Run: headless pygame with SDL's dummy video driver; simulated clock (each Clock.tick advances the game by its frame time, no real sleeping); random seed 0; keys injected as events and as key.get_pressed() state; no mouse input.
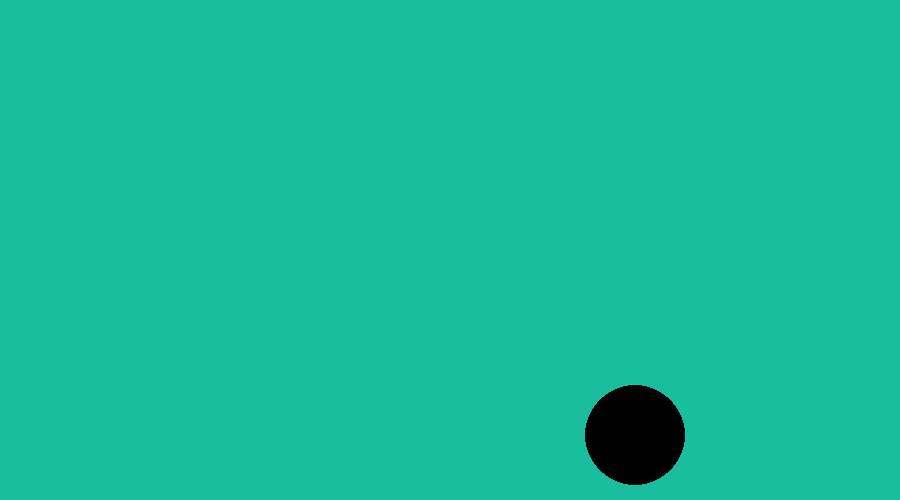
Frame 1 of 4 · flips 1–60 · no input
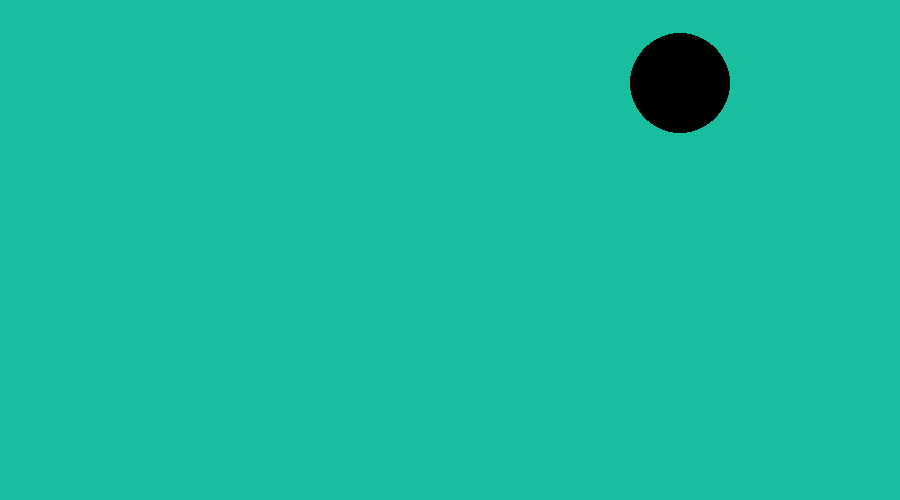
Frame 2 of 4 · flips 61–180 · tapped SPACE, RETURN · held RIGHT (→), D
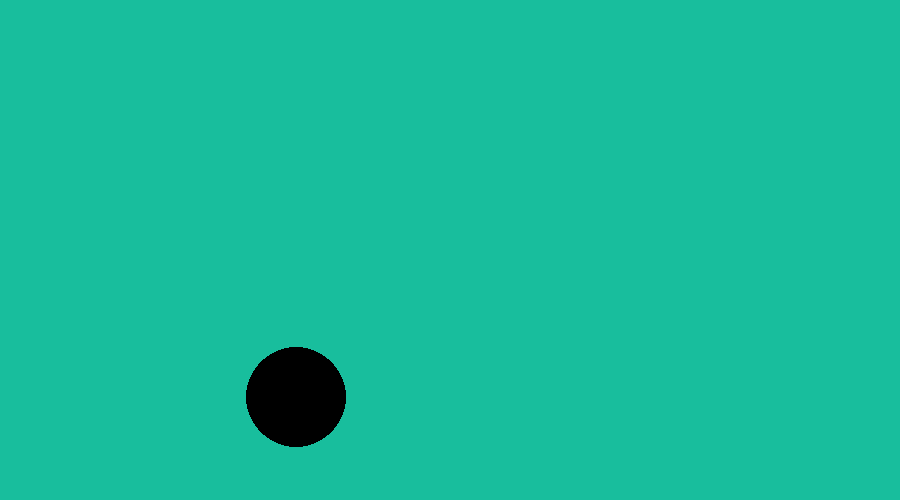
Frame 3 of 4 · flips 181–300 · held DOWN (↓), S
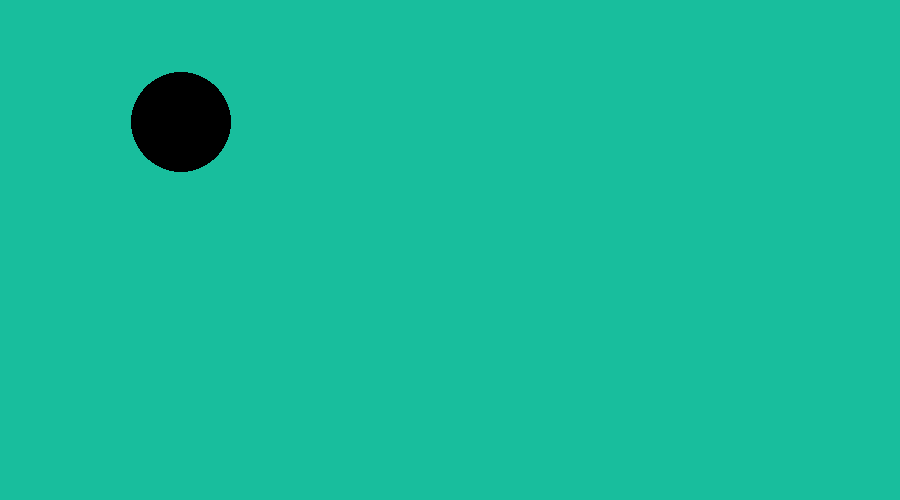
Frame 4 of 4 · flips 301–420 · held LEFT (←), A, UP (↑), W

The pygame program that drew these frames:

import pygame

#Inicializar o pygame
pygame.init()

tamanho = (900, 500)

#Cria uma tela com tamanho especificado
tela = pygame.display.set_mode(tamanho)

#Define o titulo da janela
pygame.display.set_caption("Hello Games!")

#Define um relógio para controlar o FPS
relogio = pygame.time.Clock()

posicaoBola = pygame.Vector2(450, 250)
direcaoY = 1
direcaoX = 1
velBola = 200
dt = 0

while True:
    #Lida com os eventos da aplicação
    for evento in pygame.event.get():
        print(evento)
        if evento.type == pygame.QUIT:
            pygame.quit() #Fechando o pygame

    #Preenche a tela com uma cor
    tela.fill((24, 190, 157))
    
    #Desenha um circulo na tela
    pygame.draw.circle(tela, (0,0,0), posicaoBola, 50)

    posicaoBola.y += velBola * direcaoY * dt
    if posicaoBola.y >= 450:
        direcaoY = -1
    elif posicaoBola.y <= 50:
        direcaoY = 1

    posicaoBola.x += velBola * direcaoX * dt
    if posicaoBola.x >= 850:
        direcaoX = -1
    elif posicaoBola.x <= 50:
        direcaoX = 1

    

    #Atualiza a tela
    pygame.display.update()
    #Define a quantidade de FPS
    dt = relogio.tick(60)/ 1000
